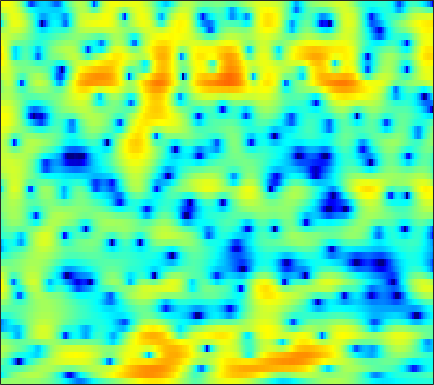

The file beside this chart, header and first rows:
0.73595, 0.68844, 0.72908, 0.82651, 0.90773, 0.99021, 1.0332, 1.0345, 0.99826, 0.97163, 0.9532, 0.95386, 0.98014, 0.99612, 0.99864, 0.96901, 0.89148, 0.79791, 0.61994, 0.36358, 0.032639, -0.26236, -0.72816, -1.2854
-6.791, -5.321, -3.711, -2.417, -1.613, -0.7188, 0.007402, 0.4623, 0.9774, 1.402, 1.754, 1.97, 2.195, 2.362, 2.436, 2.467, 2.414, 2.315, 2.099, 1.765, 1.309, 0.879, 0.1804, -0.693
-3.934, -3.652, -3.35, -3.131, -3.009, -2.88, -2.739, -2.61, -2.371, -2.013, -1.56, -1.17, -0.6178, -0.05523, 0.3496, 0.8392, 1.262, 1.533, 1.817, 2.002, 2.091, 2.091, 2.008, 1.822
-1.147, -1.812, -2.932, -4.38, -5.776, -8.222, -11.82, -16.05, -27.64, -18.08, -11.98, -9.28, -6.771, -4.948, -3.879, -2.708, -1.732, -1.084, -0.2986, 0.4187, 1.079, 1.544, 2.11, 2.607
1.776, 1.21, 0.3486, -0.6188, -1.391, -2.444, -3.438, -4.088, -4.772, -5.228, -5.511, -5.701, -6, -6.449, -6.901, -7.599, -8.098, -8.009, -6.988, -5.234, -3.319, -1.966, -0.3669, 0.9825
2.519, 2.238, 1.803, 1.312, 0.9134, 0.3689, -0.1647, -0.552, -1.057, -1.575, -2.14, -2.647, -3.462, -4.483, -5.406, -6.823, -8.17, -8.657, -7.97, -6.104, -4.033, -2.623, -1.029, 0.2331
1.054, 0.8269, 0.4517, 0.02501, -0.3115, -0.7611, -1.145, -1.349, -1.48, -1.47, -1.332, -1.182, -0.9566, -0.7477, -0.6001, -0.4068, -0.1899, -0.00227, 0.2749, 0.593, 0.9044, 1.094, 1.266, 1.303
-1.743, -2.133, -2.772, -3.621, -4.461, -5.964, -7.92, -9.361, -9.832, -7.86, -5.127, -3.299, -1.282, 0.3074, 1.259, 2.264, 3.018, 3.444, 3.828, 4.013, 3.995, 3.827, 3.381, 2.628
-11.01, -10.12, -8.916, -8.162, -7.946, -8.115, -8.668, -9.052, -8.839, -7.331, -5.122, -3.477, -1.537, 0.06638, 1.072, 2.159, 2.985, 3.441, 3.857, 4.049, 4.029, 3.868, 3.463, 2.821
-11.91, -10.74, -8.991, -7.569, -6.733, -5.815, -5.029, -4.473, -3.726, -2.947, -2.103, -1.439, -0.5559, 0.2721, 0.8389, 1.502, 2.049, 2.371, 2.686, 2.86, 2.898, 2.838, 2.644, 2.326
-4.594, -4.545, -4.346, -4.026, -3.754, -3.37, -2.964, -2.643, -2.181, -1.699, -1.197, -0.8148, -0.3018, 0.2021, 0.5614, 0.9921, 1.365, 1.592, 1.828, 1.977, 2.035, 2.022, 1.933, 1.767
-1.428, -1.55, -1.716, -1.862, -1.945, -2.018, -2.04, -2.012, -1.887, -1.653, -1.321, -1.026, -0.5931, -0.1417, 0.1886, 0.5962, 0.9468, 1.166, 1.388, 1.532, 1.598, 1.598, 1.53, 1.401
1.171, 0.8187, 0.2308, -0.4847, -1.075, -1.897, -2.676, -3.154, -3.53, -3.468, -2.972, -2.406, -1.54, -0.6885, -0.1146, 0.5345, 1.028, 1.298, 1.527, 1.628, 1.624, 1.566, 1.432, 1.248
4.159, 3.478, 2.344, 0.8987, -0.4244, -2.601, -5.471, -8.396, -13.89, -14.06, -8.449, -5.443, -2.61, -0.6688, 0.3684, 1.325, 1.855, 2.027, 2.002, 1.747, 1.343, 1.011, 0.5984, 0.2639
6.144, 5.102, 3.453, 1.572, 0.05441, -1.96, -3.74, -4.753, -5.422, -4.904, -3.274, -1.798, 0.009074, 1.399, 2.132, 2.653, 2.666, 2.315, 1.376, -0.1611, -2.255, -4.044, -5.94, -6.09
6.127, 4.717, 2.308, -0.9564, -4.319, -11.02, -13.67, -8.778, -4.449, -1.704, 0.2448, 1.406, 2.611, 3.426, 3.772, 3.851, 3.468, 2.836, 1.463, -0.6105, -3.546, -6.319, -9.579, -9.369
3.997, 3.058, 1.566, -0.0989, -1.35, -2.677, -3.034, -2.578, -1.465, -0.2026, 0.9438, 1.655, 2.383, 2.86, 3.036, 3.031, 2.742, 2.341, 1.56, 0.5512, -0.6109, -1.516, -2.686, -3.788
1.573, 1.254, 0.7892, 0.3696, 0.1234, -0.07794, -0.1093, 0.01225, 0.312, 0.7012, 1.131, 1.44, 1.78, 2.022, 2.118, 2.126, 1.98, 1.772, 1.363, 0.8156, 0.1421, -0.4326, -1.284, -2.244
-1.215, -1.173, -1.062, -0.9329, -0.8137, -0.6106, -0.369, -0.1703, 0.1358, 0.4707, 0.8079, 1.056, 1.366, 1.621, 1.768, 1.887, 1.903, 1.847, 1.677, 1.396, 1.011, 0.6542, 0.09875, -0.5358
-5.175, -4.695, -3.982, -3.317, -2.871, -2.354, -1.882, -1.564, -1.149, -0.7093, -0.2455, 0.1139, 0.6064, 1.077, 1.4, 1.76, 2.033, 2.159, 2.228, 2.175, 2.002, 1.8, 1.437, 0.9899
-11.01, -8.942, -6.954, -5.6, -4.896, -4.304, -3.989, -3.826, -3.613, -3.247, -2.6, -1.947, -0.9598, 0.05603, 0.7626, 1.59, 2.252, 2.629, 2.966, 3.12, 3.095, 2.965, 2.654, 2.194
-9.362, -7.767, -6.157, -5.212, -4.9, -5.021, -5.891, -7.057, -9.295, -11.18, -9.531, -6.889, -3.723, -1.282, 0.1437, 1.63, 2.72, 3.332, 3.895, 4.198, 4.255, 4.134, 3.752, 3.109
-4.319, -3.799, -3.228, -2.879, -2.891, -3.296, -4.27, -5.441, -7.395, -8.868, -7.767, -5.79, -3.195, -1.072, 0.2021, 1.548, 2.578, 3.175, 3.778, 4.153, 4.29, 4.225, 3.881, 3.198
-3.264, -2.5, -1.717, -1.195, -0.9766, -0.9339, -1.063, -1.26, -1.54, -1.705, -1.698, -1.555, -1.255, -0.8924, -0.6051, -0.1778, 0.3266, 0.7646, 1.388, 1.985, 2.459, 2.69, 2.777, 2.58
-2.696, -1.623, -0.526, 0.1935, 0.5729, 0.8374, 0.9035, 0.8363, 0.5782, 0.1816, -0.3987, -0.9579, -1.891, -3.094, -4.139, -5.431, -5.839, -5.169, -3.479, -1.668, -0.1479, 0.7334, 1.569, 2.066
-1.055, -0.2946, 0.5389, 1.139, 1.446, 1.697, 1.703, 1.58, 1.22, 0.6135, -0.2554, -1.14, -2.712, -4.949, -7.317, -12.13, -17.2, -12.99, -7.576, -4.176, -1.913, -0.6827, 0.5128, 1.321
0.006901, 0.4672, 0.9767, 1.412, 1.63, 1.781, 1.761, 1.611, 1.262, 0.7106, -0.01035, -0.6591, -1.642, -2.667, -3.391, -4.125, -4.348, -4.099, -3.326, -2.321, -1.335, -0.6863, 0.001804, 0.4738
0.15, 0.5673, 1.136, 1.624, 1.913, 2.111, 2.129, 1.992, 1.615, 1.057, 0.3434, -0.2287, -0.9618, -1.569, -1.863, -1.994, -1.854, -1.623, -1.191, -0.7253, -0.3043, -0.07386, 0.0847, 0.03721
-1.297, -0.356, 0.9843, 2.082, 2.716, 3.245, 3.38, 3.238, 2.679, 1.739, 0.3913, -0.8223, -2.54, -3.826, -4.054, -3.37, -2.141, -1.233, -0.2264, 0.4998, 0.9185, 1.02, 0.8821, 0.3979
-7.616, -3.518, -0.06283, 2.143, 3.237, 4.154, 4.46, 4.342, 3.698, 2.444, 0.4295, -1.784, -6.31, -15.17, -15.84, -7.385, -3.456, -1.641, -0.09055, 0.8179, 1.252, 1.323, 1.106, 0.5208
-2.672, -1.222, 0.6481, 2.132, 2.974, 3.67, 3.967, 3.903, 3.489, 2.678, 1.557, 0.5503, -0.8146, -1.898, -2.316, -2.324, -1.959, -1.648, -1.349, -1.215, -1.236, -1.336, -1.607, -2.022
0.9895, 1.571, 2.302, 2.956, 3.332, 3.662, 3.772, 3.706, 3.42, 2.935, 2.276, 1.697, 0.8532, 0.003168, -0.6411, -1.508, -2.367, -3.046, -3.952, -4.815, -5.516, -5.883, -6.145, -6.223
2.683, 2.997, 3.345, 3.632, 3.762, 3.865, 3.828, 3.719, 3.445, 3.041, 2.482, 1.968, 1.143, 0.1417, -0.7417, -2.138, -3.864, -5.435, -7.997, -11.14, -14.24, -15.07, -13.62, -11.77
3.311, 3.468, 3.627, 3.699, 3.711, 3.666, 3.555, 3.431, 3.198, 2.877, 2.441, 2.028, 1.323, 0.3982, -0.451, -1.837, -3.647, -5.322, -8.117, -11.72, -15.56, -16.52, -14.66, -12.64
3.236, 3.284, 3.236, 3.068, 2.921, 2.685, 2.507, 2.41, 2.343, 2.284, 2.194, 2.056, 1.747, 1.267, 0.7706, -0.0792, -1.13, -2.052, -3.372, -4.679, -5.818, -6.487, -7.069, -7.53
2.912, 2.803, 2.312, 1.52, 0.7631, -0.2149, -0.8109, -0.8031, -0.2502, 0.5739, 1.329, 1.754, 2.105, 2.208, 2.127, 1.83, 1.388, 0.9804, 0.3426, -0.339, -1.029, -1.546, -2.235, -2.972
2.891, 2.571, 1.544, -0.3415, -2.571, -7.403, -17.95, -13.32, -5.811, -2.153, -0.03811, 0.9892, 1.85, 2.288, 2.431, 2.44, 2.279, 2.093, 1.779, 1.406, 1.005, 0.6859, 0.1957, -0.3415
3.61, 3.343, 2.597, 1.385, 0.2087, -1.434, -2.577, -2.65, -1.865, -0.8237, 0.04068, 0.4806, 0.809, 0.8919, 0.8402, 0.6811, 0.4447, 0.2494, 0.04206, -0.113, -0.2278, -0.296, -0.3954, -0.5541
4.803, 4.712, 4.372, 3.842, 3.349, 2.633, 1.958, 1.518, 0.9883, 0.4903, -0.06421, -0.5482, -1.283, -2.078, -2.712, -3.555, -4.264, -4.667, -4.968, -4.888, -4.463, -4.005, -3.314, -2.745
5.645, 5.626, 5.423, 5.026, 4.636, 3.956, 3.132, 2.419, 1.298, -0.008351, -1.565, -2.92, -4.952, -7.127, -8.77, -10.77, -12.5, -13.78, -15.46, -15.36, -12.61, -10.17, -7.474, -5.503
5.744, 5.736, 5.552, 5.166, 4.776, 4.052, 3.117, 2.24, 0.8183, -0.9514, -3.2, -5.291, -8.923, -14.05, -19.55, -25.46, -21.29, -20.11, -20.79, -20.23, -15.66, -12.2, -8.671, -6.123
5.049, 5.034, 4.876, 4.561, 4.174, 3.52, 2.657, 1.856, 0.5877, -0.9776, -2.871, -4.523, -7.092, -9.943, -11.94, -13.49, -13.3, -12.66, -11.43, -10.1, -8.503, -7.229, -5.584, -4.073
3.626, 3.661, 3.591, 3.373, 3.083, 2.574, 1.892, 1.298, 0.394, -0.6289, -1.713, -2.549, -3.634, -4.638, -5.204, -5.727, -5.852, -5.753, -5.39, -4.838, -4.162, -3.6, -2.842, -2.089
1.869, 2.102, 2.261, 2.188, 2.048, 1.617, 1.021, 0.506, -0.2257, -0.8882, -1.422, -1.722, -1.971, -2.09, -2.129, -2.085, -2.006, -1.878, -1.717, -1.516, -1.333, -1.217, -1.045, -0.8961
0.1773, 1.037, 1.769, 2.011, 1.879, 1.292, 0.3188, -0.6419, -2.005, -3, -3.196, -2.79, -1.891, -0.9167, -0.3132, 0.3507, 0.7958, 1.008, 1.151, 1.115, 0.9194, 0.6615, 0.1803, -0.4291
0.02269, 1.557, 2.713, 3.097, 2.81, 1.914, 0.1711, -1.878, -6.282, -16.26, -13.93, -7.224, -2.816, -0.3148, 0.9651, 2.086, 2.785, 3.021, 3.079, 2.797, 2.21, 1.553, 0.2985, -1.397
2.577, 3.105, 3.468, 3.382, 3.065, 2.254, 1.032, -0.09613, -1.67, -2.863, -2.952, -2.314, -1.057, 0.1229, 0.8482, 1.525, 1.896, 2.006, 1.87, 1.452, 0.6702, -0.1755, -1.705, -3.864
4.619, 4.462, 4.099, 3.533, 3.077, 2.285, 1.472, 0.9077, 0.2681, -0.2, -0.4149, -0.429, -0.3705, -0.2361, -0.1776, -0.139, -0.2182, -0.2845, -0.4767, -0.7728, -1.295, -1.87, -2.963, -4.498
6.326, 5.722, 4.713, 3.533, 2.592, 1.299, 0.2153, -0.3346, -0.7279, -0.8416, -0.8574, -0.8838, -1.101, -1.492, -1.963, -2.639, -3.241, -3.512, -3.484, -3.159, -2.725, -2.522, -2.502, -2.788
7.441, 6.432, 4.748, 2.573, 0.4643, -3.016, -6.708, -7.713, -5.906, -3.769, -2.511, -2.123, -2.228, -3.138, -4.301, -6.936, -10.92, -14.09, -11.64, -7.385, -4.504, -3.03, -1.671, -0.8196
6.878, 5.87, 4.185, 2.003, -0.07398, -3.504, -7.076, -8, -6.172, -4.148, -2.945, -2.575, -2.664, -3.445, -4.408, -6.293, -8.393, -9.465, -8.693, -6.483, -4.361, -3.048, -1.656, -0.612
5.404, 4.755, 3.765, 2.66, 1.731, 0.6066, -0.3208, -0.7928, -1.133, -1.25, -1.349, -1.496, -1.886, -2.421, -2.989, -3.703, -4.304, -4.597, -4.607, -4.262, -3.623, -3.113, -2.388, -1.711
3.822, 3.591, 3.309, 3.007, 2.793, 2.454, 2.092, 1.809, 1.417, 1.002, 0.5224, 0.1052, -0.5569, -1.307, -1.917, -2.735, -3.53, -3.987, -4.451, -4.617, -4.524, -4.277, -3.832, -3.306
1.051, 1.532, 2.307, 2.993, 3.411, 3.711, 3.791, 3.716, 3.457, 3.003, 2.366, 1.764, 0.8205, -0.3485, -1.3, -2.771, -4.386, -5.609, -7.064, -7.876, -7.807, -7.227, -6.272, -5.371
-6.412, -2.502, 0.7841, 2.833, 3.805, 4.641, 5.019, 5.057, 4.824, 4.298, 3.517, 2.768, 1.567, 0.08968, -1.246, -3.414, -6.203, -9.097, -14.9, -26.98, -16.54, -12.23, -8.986, -7.252
-1.426, 0.1191, 2.042, 3.505, 4.255, 4.86, 5.034, 4.916, 4.453, 3.698, 2.68, 1.779, 0.3914, -1.115, -2.341, -4.116, -6.031, -7.56, -9.536, -10.7, -10.52, -9.731, -8.581, -7.759
3.293, 3.73, 4.283, 4.699, 4.877, 4.844, 4.503, 4.033, 3.12, 1.887, 0.3498, -0.9561, -2.812, -4.551, -5.638, -6.635, -7.245, -7.567, -7.853, -8.042, -8.114, -8.17, -8.289, -8.399
5.304, 5.473, 5.582, 5.512, 5.322, 4.85, 4.095, 3.314, 1.948, 0.1311, -2.227, -4.462, -8.256, -13.04, -15.77, -14.07, -11.34, -9.927, -8.764, -8.231, -8.17, -8.437, -9.212, -10.51
